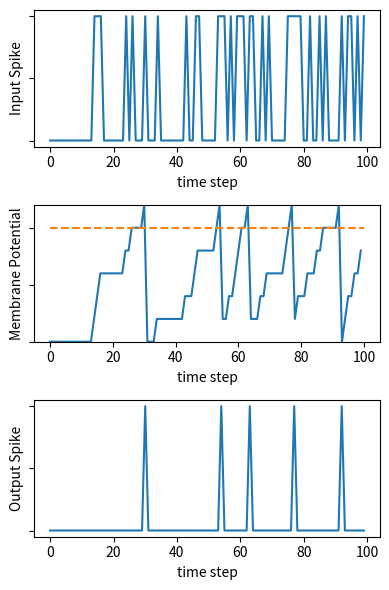

This figure's Python source: (Note: this script raises an exception after producing the figure.)
import numpy as np
import matplotlib.pyplot as plt

np.random.seed(0)

all_step = 100
spike_rate = 0.3
spk_lst = np.where(np.random.rand(all_step) < spike_rate, 1, 0)
spk_lst = spk_lst * 0.4
print(spk_lst)
# plt.plot(spk_lst)
# plt.show()


class lif:
    def __init__(self, leak, threshold) -> None:
        self.mem = 0
        self.output_lst = []
        self.mem_lst = []
        self.leak = leak
        self.threshold = threshold

    def update(self, input_spike):
        self.mem = self.mem * self.leak + input_spike * 0.5
        self.mem_lst.append(self.mem)
        if self.mem > self.threshold:
            self.mem = 0
            self.output_lst.append(1)
        else:
            self.output_lst.append(0)


IFmodel = lif(1.0, 1)
LIFmodel = lif(0.9, 1)

for i in range(all_step):
    IFmodel.update(spk_lst[i])
    LIFmodel.update(spk_lst[i])

# plt.subplot(3, 2, 1)
# plt.plot(spk_lst)
# plt.tick_params(labelbottom=True, labelleft=False, labelright=False, labeltop=False)
# plt.subplot(3, 2, 2)
# # メモリなし
# plt.plot(spk_lst)
# plt.tick_params(labelbottom=True, labelleft=False, labelright=False, labeltop=False)
# plt.subplot(3, 2, 3)
# plt.plot(IFmodel.mem_lst)
# plt.plot([0, all_step], [1, 1], linestyle="dashed")
# plt.ylim(0, 1.2)
# plt.tick_params(labelbottom=True, labelleft=False, labelright=False, labeltop=False)
# plt.subplot(3, 2, 4)
# plt.plot(LIFmodel.mem_lst)
# plt.plot([0, all_step], [1, 1], linestyle="dashed")
# plt.ylim(0, 1.2)
# plt.tick_params(labelbottom=True, labelleft=False, labelright=False, labeltop=False)
# plt.subplot(3, 2, 5)
# plt.plot(IFmodel.output_lst)
# plt.tick_params(labelbottom=True, labelleft=False, labelright=False, labeltop=False)
# plt.subplot(3, 2, 6)
# plt.plot(LIFmodel.output_lst)
# plt.tick_params(labelbottom=True, labelleft=False, labelright=False, labeltop=False)

# plt.tight_layout()
# plt.show()

# plt.close()

plt.figure(figsize=(4, 6))
plt.subplot(3, 1, 1)
plt.plot(spk_lst)
plt.tick_params(labelbottom=True, labelleft=False, labelright=False, labeltop=False)
plt.xlabel("time step")
plt.ylabel("Input Spike")
plt.subplot(3, 1, 2)
plt.plot(IFmodel.mem_lst)
plt.ylim(0, 1.2)
plt.plot([0, all_step], [1, 1], linestyle="dashed")
plt.tick_params(labelbottom=True, labelleft=False, labelright=False, labeltop=False)
plt.xlabel("time step")
plt.ylabel("Membrane Potential")
plt.subplot(3, 1, 3)
plt.plot(IFmodel.output_lst)
plt.tick_params(labelbottom=True, labelleft=False, labelright=False, labeltop=False)
plt.xlabel("time step")
plt.ylabel("Output Spike")
plt.tight_layout()
plt.savefig("thesis/spike_IF.pdf")
plt.show()

plt.close()

plt.figure(figsize=(4, 6))
plt.subplot(3, 1, 1)
plt.plot(spk_lst)
plt.tick_params(labelbottom=True, labelleft=False, labelright=False, labeltop=False)
plt.xlabel("time step")
plt.ylabel("Input Spike")
plt.subplot(3, 1, 2)
plt.plot(LIFmodel.mem_lst)
plt.ylim(0, 1.2)
plt.plot([0, all_step], [1, 1], linestyle="dashed")
plt.tick_params(labelbottom=True, labelleft=False, labelright=False, labeltop=False)
plt.xlabel("time step")
plt.ylabel("Membrane Potential")
plt.subplot(3, 1, 3)
plt.plot(LIFmodel.output_lst)
plt.tick_params(labelbottom=True, labelleft=False, labelright=False, labeltop=False)
plt.xlabel("time step")
plt.ylabel("Output Spike")
plt.tight_layout()
plt.savefig("thesis/spike_LIF.pdf")
plt.show()
